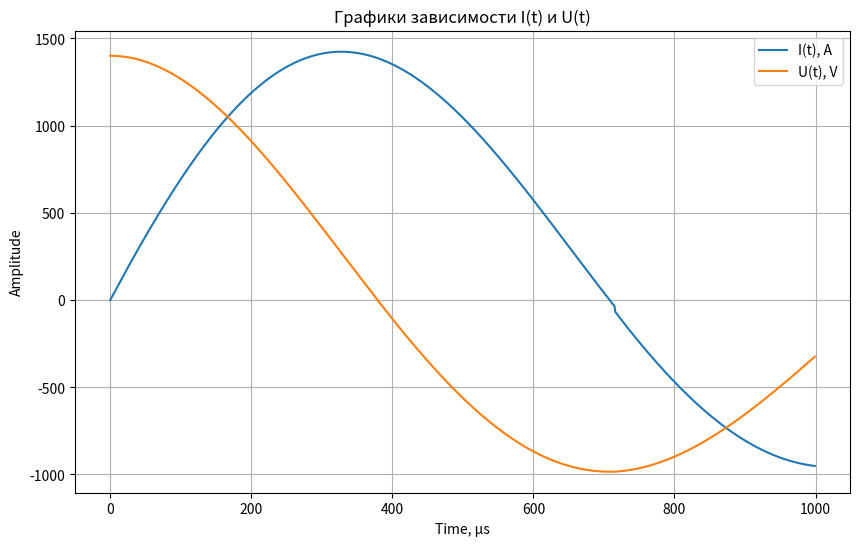

Python code for this plot:
import numpy as np
import matplotlib.pyplot as plt
from scipy.interpolate import interp1d

# Данные из таблицы 1
I_values = [0.5, 1, 5, 10, 50, 200, 400, 800, 1200]
T0_values = [6730, 6790, 7150, 7270, 8010, 9185, 10010, 11140, 12010]
m_values = [0.50, 0.55, 1.7, 3, 11, 32, 40, 41, 39]

# Данные из таблицы 2
T_values = [4000, 5000, 6000, 7000, 8000, 9000, 10000, 11000, 12000, 13000, 14000]
sigma_values = [0.031, 0.27, 2.05, 6.06, 12.0, 19.9, 29.6, 41.1, 54.1, 67.7, 81.5]

# Параметры системы
R_k = 0.25  # Ом
L_k = 187e-6  # Гн
C_k = 268e-6  # Ф
R = 0.35 / 100  # см -> м
l_e = 12 / 100  # см -> м
U_0 = 1400  # В
I_0 = 0  # А
T_w = 2000  # К

def interpolate_T_and_sigma():
    """Создание функций интерполяции для T и sigma."""
    T_interp = interp1d(I_values, T0_values, kind='linear', fill_value="extrapolate")
    m_interp = interp1d(I_values, m_values, kind='linear', fill_value="extrapolate")
    sigma_interp = interp1d(T_values, sigma_values, kind='linear', fill_value="extrapolate")
    return T_interp, m_interp, sigma_interp

def calculate_Rp(I, T_interp, m_interp, sigma_interp):
    """Расчет R_p по формуле (2)."""
    T = T_interp(I) + m_interp(I) * (T_w - T_interp(I))
    sigma = sigma_interp(T)
    integrand = lambda z: 1 / (sigma * 2 * np.pi * R)
    # Численный расчет интеграла
    Rp = np.trapz([integrand(z) for z in np.linspace(0, l_e, 100)], np.linspace(0, l_e, 100))
    return Rp

def runge_kutta_step(f, t, y, h, order):
    """Шаг метода Рунге-Кутта."""
    if order == 1:  # Метод Эйлера
        k1 = f(t, y)
        return y + h * k1
    elif order == 2:  # Метод Рунге-Кутта 2-го порядка
        k1 = f(t, y)
        k2 = f(t + h, y + h * k1)
        return y + h * (k1 + k2) / 2
    elif order == 4:  # Метод Рунге-Кутта 4-го порядка
        k1 = f(t, y)
        k2 = f(t + h / 2, y + h * k1 / 2)
        k3 = f(t + h / 2, y + h * k2 / 2)
        k4 = f(t + h, y + h * k3)
        return y + h * (k1 + 2 * k2 + 2 * k3 + k4) / 6
    else:
        raise ValueError("Order must be 1, 2, or 4.")

def system_equations(t, y, T_interp, m_interp, sigma_interp):
    """Система дифференциальных уравнений."""
    I, U = y
    Rp = calculate_Rp(I, T_interp, m_interp, sigma_interp)
    dI_dt = (U - I * (R_k + Rp)) / L_k
    dU_dt = -I / C_k
    return np.array([dI_dt, dU_dt])

def solve_system(method_order=4, t_max=1e-3, dt=1e-6):
    """Численное решение системы методом Рунге-Кутта заданного порядка."""
    T_interp, m_interp, sigma_interp = interpolate_T_and_sigma()
    t_values = []
    y_values = []
    R_values = []
    T_values_list = []

    t = 0
    y = np.array([I_0, U_0])

    while t < t_max:
        Rp = calculate_Rp(y[0], T_interp, m_interp, sigma_interp)
        T = T_interp(y[0]) + m_interp(y[0]) * (T_w - T_interp(y[0]))

        t_values.append(t)
        y_values.append(y)
        R_values.append(Rp)
        T_values_list.append(T)

        y = runge_kutta_step(lambda t, y: system_equations(t, y, T_interp, m_interp, sigma_interp), t, y, dt, method_order)
        t += dt

    t_values = np.array(t_values)
    y_values = np.array(y_values)
    R_values = np.array(R_values)
    T_values_list = np.array(T_values_list)
    return t_values, y_values, R_values, T_values_list

def plot_results(t_values, y_values, R_values, T_values):
    """Построение графиков."""
    I_values = y_values[:, 0]
    U_values = y_values[:, 1]

    plt.figure(figsize=(10, 6))
    plt.plot(t_values * 1e6, I_values, label='I(t), A')
    plt.plot(t_values * 1e6, U_values, label='U(t), V')
    plt.xlabel('Time, µs')
    plt.ylabel('Amplitude')
    plt.legend()
    plt.grid()
    plt.title('Графики зависимости I(t) и U(t)')
    plt.show()

    # plt.figure(figsize=(10, 6))
    # plt.plot(t_values * 1e6, R_values, label='R_p(t), Ом')
    # plt.xlabel('Time, µs')
    # plt.ylabel('R_p, Ом')
    # plt.legend()
    # plt.grid()
    # plt.title('График зависимости R_p(t)')
    # plt.show()

    # plt.figure(figsize=(10, 6))
    # plt.plot(t_values * 1e6, T_values, label='T(t), К')
    # plt.xlabel('Time, µs')
    # plt.ylabel('T, К')
    # plt.legend()
    # plt.grid()
    # plt.title('График зависимости T(t)')
    # plt.show()

if __name__ == "__main__":
    # Решение системы для метода Рунге-Кутта 4-го порядка
    t_values, y_values, R_values, T_values = solve_system(method_order=1)
    plot_results(t_values, y_values, R_values, T_values)
